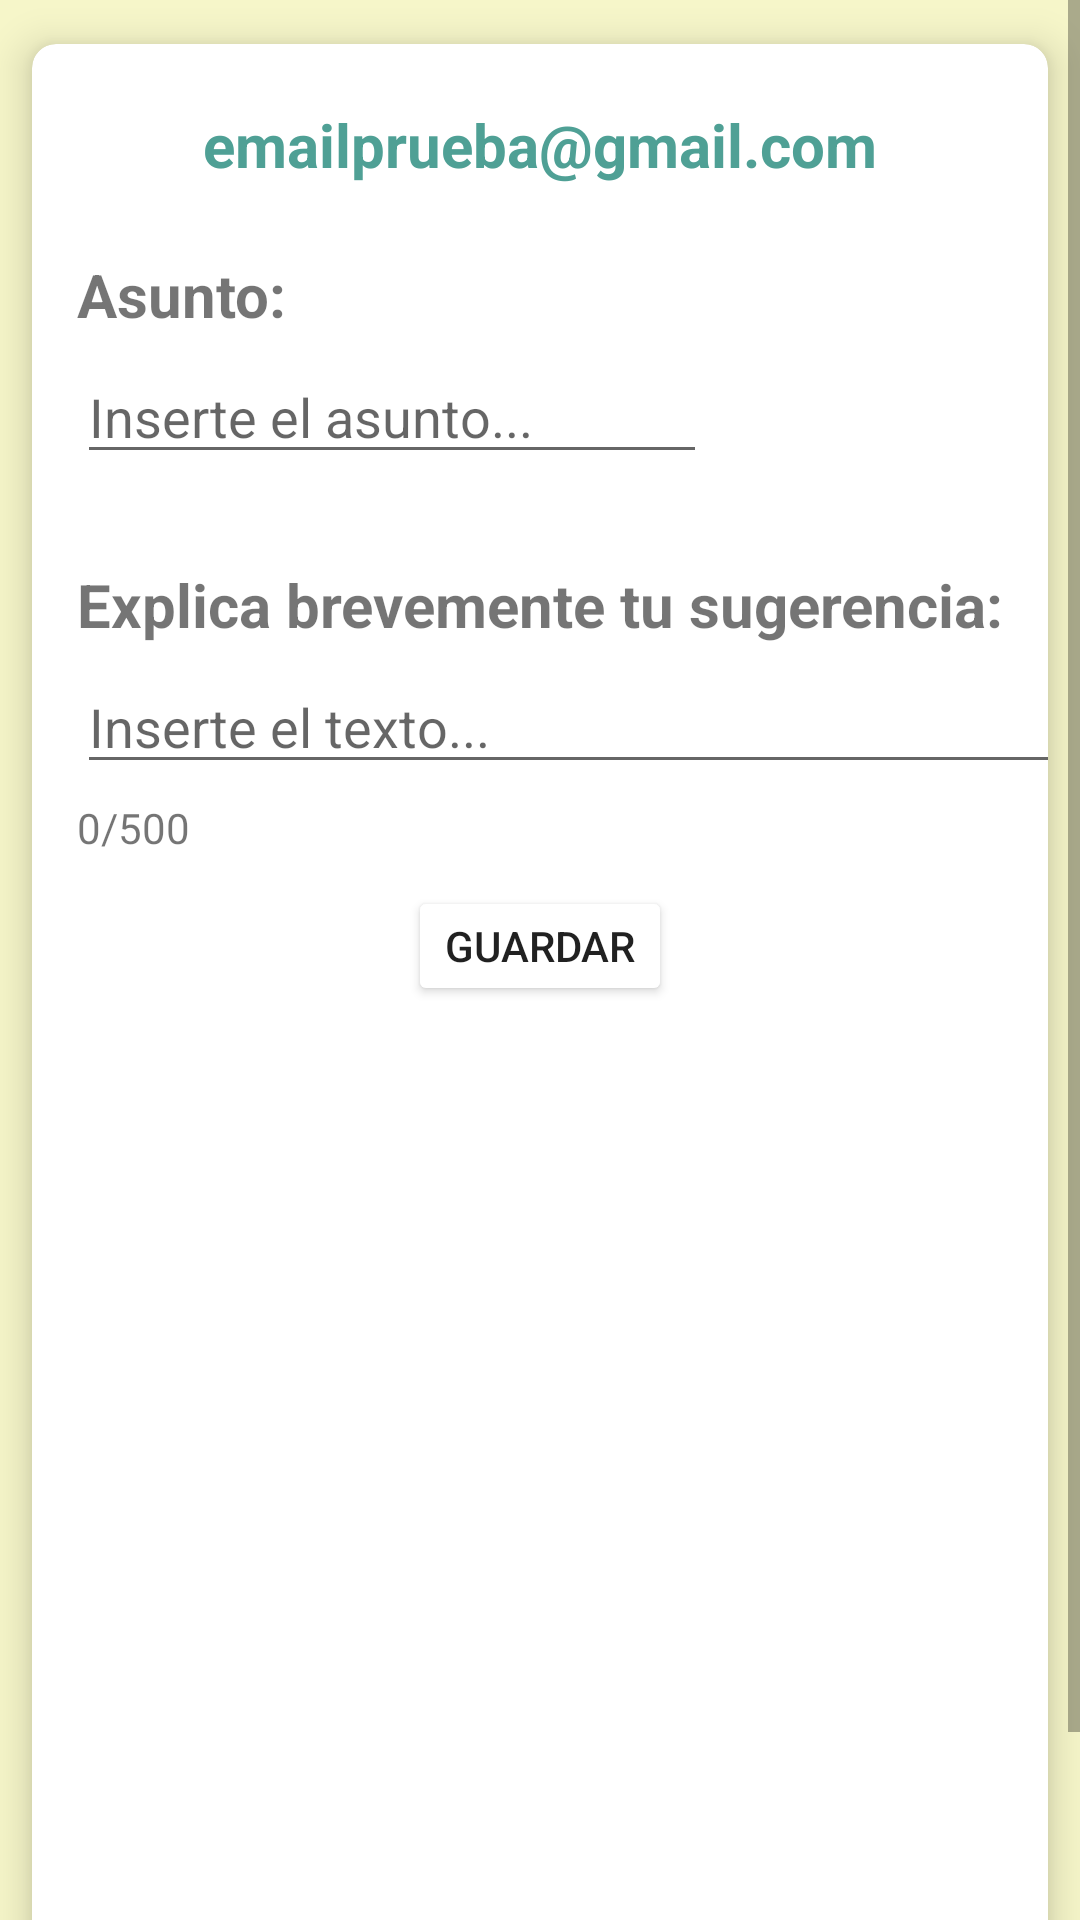

Layout XML and referenced resources for this Android screen:
<!-- AndroidManifest.xml: application theme Theme.ProyectoFinal -->
<!-- res/layout/activity_sugerencias_user.xml -->
<?xml version="1.0" encoding="utf-8"?>
<ScrollView xmlns:android="http://schemas.android.com/apk/res/android"
    xmlns:app="http://schemas.android.com/apk/res-auto"
    xmlns:tools="http://schemas.android.com/tools"
    android:layout_width="match_parent"
    android:layout_height="match_parent"
    android:background="@color/color1"
    tools:context=".view.SugerenciasUserActivity">

    <androidx.constraintlayout.widget.ConstraintLayout
        android:layout_width="match_parent"
        android:layout_height="match_parent">

        <androidx.cardview.widget.CardView
            android:layout_width="0dp"
            android:layout_height="match_parent"
            android:minHeight="680dp"
            app:cardCornerRadius="8dp"
            app:cardElevation="8dp"
            app:cardUseCompatPadding="true"
            app:layout_constraintBottom_toBottomOf="parent"
            app:layout_constraintEnd_toEndOf="parent"
            app:layout_constraintStart_toStartOf="parent"
            app:layout_constraintTop_toTopOf="parent">

            <androidx.constraintlayout.widget.ConstraintLayout
                android:layout_width="match_parent"
                android:layout_height="match_parent"
                android:minHeight="680dp">

                <TextView
                    android:id="@+id/tvEmailSugsUser"
                    android:layout_width="wrap_content"
                    android:layout_height="wrap_content"
                    android:layout_marginTop="20dp"
                    android:text="emailprueba@gmail.com"
                    android:textColor="@color/color3"
                    android:textSize="20sp"
                    android:textStyle="bold"
                    app:layout_constraintEnd_toEndOf="parent"
                    app:layout_constraintHorizontal_bias="0.5"
                    app:layout_constraintStart_toStartOf="parent"
                    app:layout_constraintTop_toTopOf="parent" />

                <TextView
                    android:id="@+id/textView7"
                    android:layout_width="wrap_content"
                    android:layout_height="wrap_content"
                    android:layout_marginTop="70dp"
                    android:text="Asunto:"
                    android:textSize="20sp"
                    android:textStyle="bold"
                    app:layout_constraintStart_toStartOf="@+id/etAsuntoSugsUser"
                    app:layout_constraintTop_toTopOf="parent" />

                <EditText
                    android:id="@+id/etAsuntoSugsUser"
                    android:layout_width="wrap_content"
                    android:layout_height="wrap_content"
                    android:layout_marginStart="15dp"
                    android:layout_marginTop="5dp"
                    android:ems="10"
                    android:hint="Inserte el asunto..."
                    android:inputType="textPersonName|textCapSentences"
                    app:layout_constraintStart_toStartOf="parent"
                    app:layout_constraintTop_toBottomOf="@+id/textView7" />

                <TextView
                    android:id="@+id/textView8"
                    android:layout_width="wrap_content"
                    android:layout_height="wrap_content"
                    android:layout_marginTop="30dp"
                    android:text="Explica brevemente tu sugerencia:"
                    android:textSize="20sp"
                    android:textStyle="bold"
                    app:layout_constraintStart_toStartOf="@+id/etAsuntoSugsUser"
                    app:layout_constraintTop_toBottomOf="@+id/etAsuntoSugsUser" />

                <EditText
                    android:id="@+id/etContenidoSugsUser"
                    android:layout_width="353dp"
                    android:layout_height="wrap_content"
                    android:layout_marginTop="5dp"
                    android:ems="10"
                    android:gravity="start|top"
                    android:hint="Inserte el texto..."
                    android:inputType="textMultiLine|textCapSentences"
                    android:justificationMode="inter_word"
                    android:maxHeight="320dp"
                    app:layout_constraintStart_toStartOf="@+id/textView8"
                    app:layout_constraintTop_toBottomOf="@+id/textView8" />

                <TextView
                    android:id="@+id/tvCharsSugsUser"
                    android:layout_width="wrap_content"
                    android:layout_height="wrap_content"
                    android:layout_marginTop="5dp"
                    android:text="0/500"
                    app:layout_constraintStart_toStartOf="@+id/etContenidoSugsUser"
                    app:layout_constraintTop_toBottomOf="@+id/etContenidoSugsUser" />

                <Button
                    android:id="@+id/btVolverSugsUser"
                    android:layout_width="wrap_content"
                    android:layout_height="40dp"
                    android:layout_marginBottom="5dp"
                    android:backgroundTint="#FFC107"
                    android:text="Volver"
                    app:layout_constraintBottom_toBottomOf="parent"
                    app:layout_constraintEnd_toEndOf="parent"
                    app:layout_constraintHorizontal_bias="0.5"
                    app:layout_constraintStart_toStartOf="parent" />

                <Button
                    android:id="@+id/btGuardarSugsUser"
                    android:layout_width="wrap_content"
                    android:layout_height="40dp"
                    android:layout_marginTop="10dp"
                    android:backgroundTint="@color/color2"
                    android:text="Guardar"
                    app:layout_constraintEnd_toEndOf="parent"
                    app:layout_constraintHorizontal_bias="0.5"
                    app:layout_constraintStart_toStartOf="parent"
                    app:layout_constraintTop_toBottomOf="@+id/tvCharsSugsUser" />
            </androidx.constraintlayout.widget.ConstraintLayout>
        </androidx.cardview.widget.CardView>

    </androidx.constraintlayout.widget.ConstraintLayout>

</ScrollView>
<!-- resources referenced by this layout -->
<resources>
  <color name="color1">#F6F6C9</color>
  <color name="color3">#4FA095</color>
  <style name="Theme.ProyectoFinal" parent="Theme.MaterialComponents.DayNight.DarkActionBar">
          
          <item name="colorPrimary">@color/purple_500</item>
          <item name="colorPrimaryVariant">@color/purple_700</item>
          <item name="colorOnPrimary">@color/white</item>
          
          <item name="colorSecondary">@color/teal_200</item>
          <item name="colorSecondaryVariant">@color/teal_700</item>
          <item name="colorOnSecondary">@color/black</item>
          
          <item name="android:statusBarColor">?attr/colorPrimaryVariant</item>
          
      </style>
  <color name="purple_500">#FF6200EE</color>
  <color name="purple_700">#FF3700B3</color>
  <color name="white">#FFFFFFFF</color>
  <color name="teal_200">#FF03DAC5</color>
  <color name="teal_700">#FF018786</color>
  <color name="black">#FF000000</color>
</resources>
